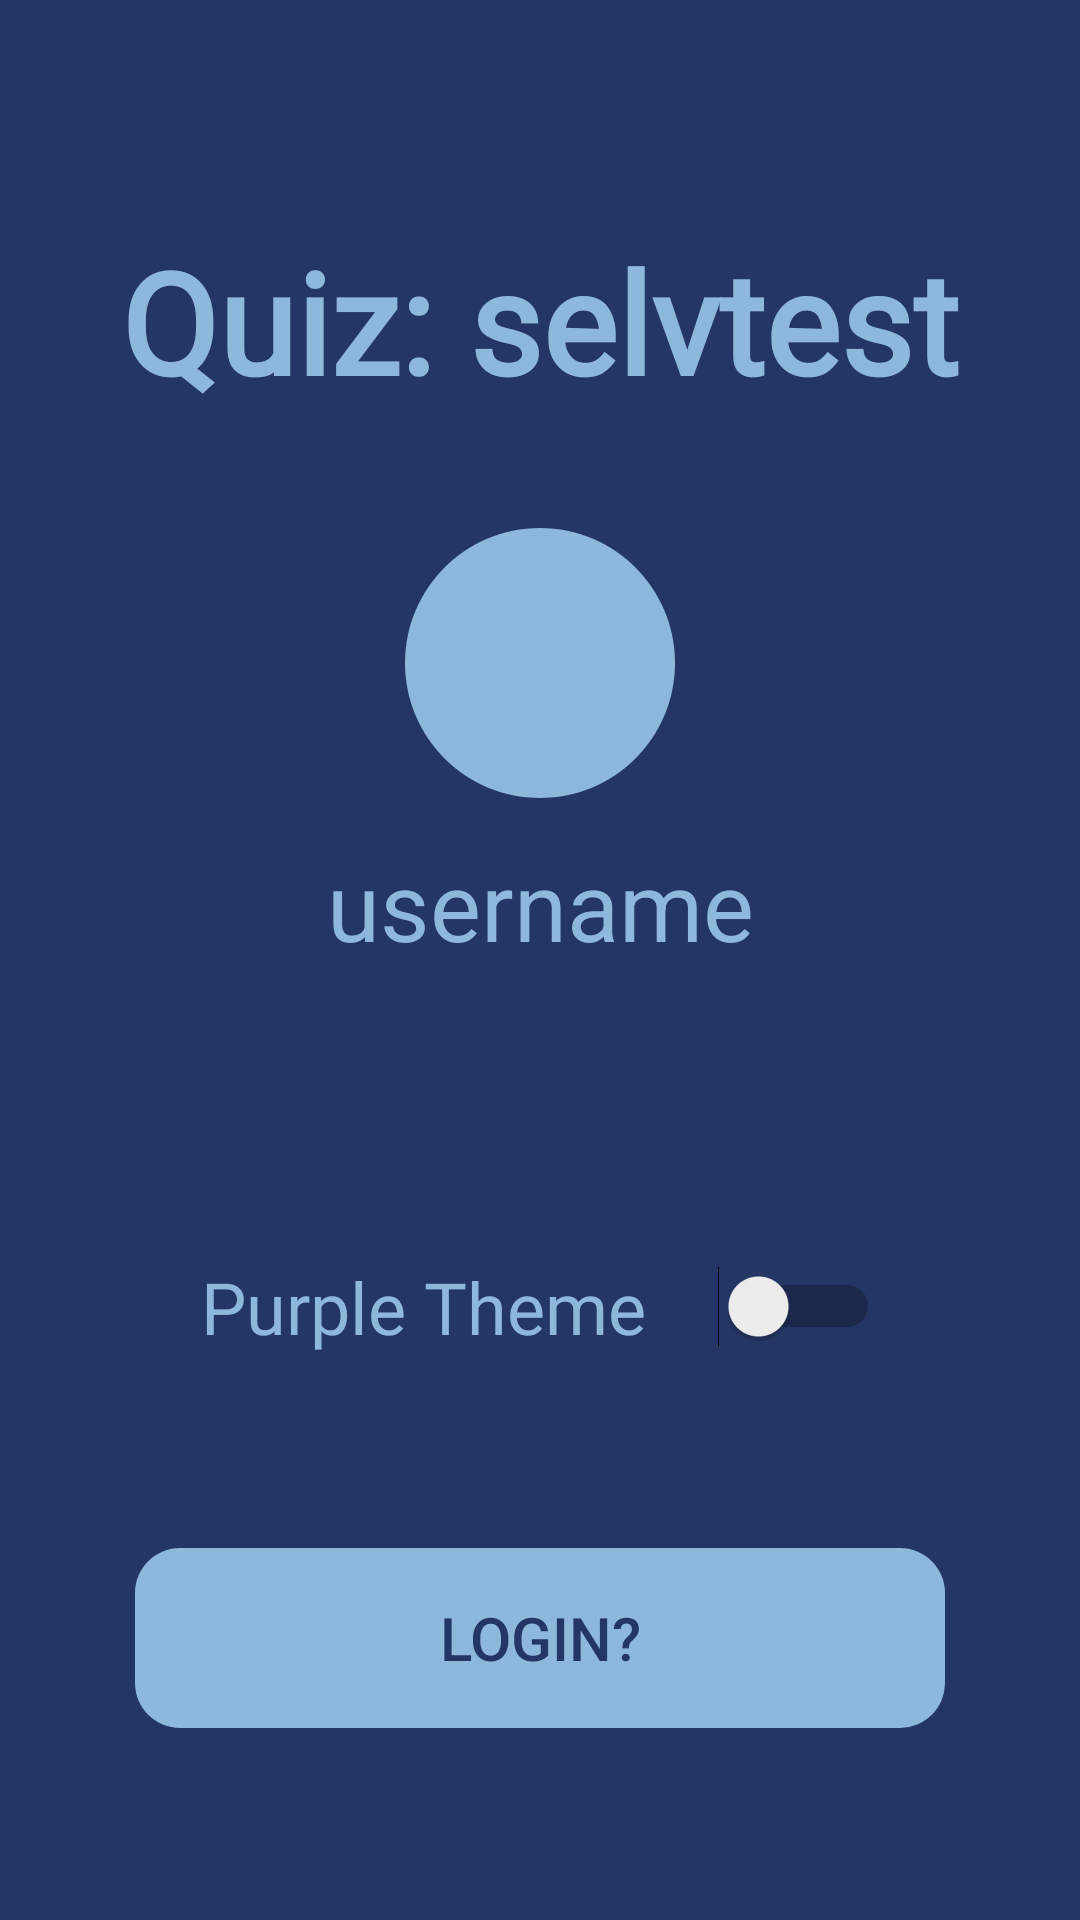

The Android layout XML behind this screen, and the referenced resources:
<!-- AndroidManifest.xml: application theme Theme.App.Blue -->
<!-- res/layout/profile_activity_layout.xml -->
<?xml version="1.0" encoding="utf-8"?>
<androidx.constraintlayout.widget.ConstraintLayout xmlns:android="http://schemas.android.com/apk/res/android"
    xmlns:app="http://schemas.android.com/apk/res-auto"
    xmlns:tools="http://schemas.android.com/tools"
    android:id="@+id/student_log"
    android:layout_width="fill_parent"
    android:layout_height="fill_parent"
    android:background="?attr/background">


    

    <Button
        android:id="@+id/Back_to_login"
        android:layout_width="wrap_content"
        android:layout_height="wrap_content"
        android:background="@drawable/log_in"
        android:backgroundTint="?attr/buttonNormalColor"
        android:text="Login?"
        android:textColor="?attr/buttonTextColor"
        android:textSize="20sp"
        app:layout_constraintBottom_toBottomOf="parent"
        app:layout_constraintEnd_toEndOf="parent"
        app:layout_constraintStart_toStartOf="parent"
        app:layout_constraintTop_toBottomOf="@+id/theme_switch" />

    <TextView
        android:id="@+id/name"
        android:layout_width="319dp"
        android:layout_height="65dp"
        android:fontFamily="@font/quicksand_light"
        android:text="@string/name"
        android:textColor="?attr/questionTextColor"
        android:textStyle="bold"
        android:gravity="center"
        android:textSize="47sp"
        app:layout_constraintBottom_toBottomOf="parent"
        app:layout_constraintEnd_toEndOf="parent"
        app:layout_constraintStart_toStartOf="parent"
        app:layout_constraintTop_toTopOf="parent"
        app:layout_constraintVertical_bias="0.13" />

    
    <View
        android:id="@+id/user_icon"
        android:layout_width="90dp"
        android:layout_height="90dp"
        android:layout_alignParentLeft="true"
        android:layout_alignParentTop="true"
        android:background="@drawable/user_icon"
        app:layout_constraintBottom_toBottomOf="parent"
        app:layout_constraintEnd_toEndOf="parent"
        app:layout_constraintStart_toStartOf="parent"
        app:layout_constraintTop_toTopOf="parent"
        app:layout_constraintVertical_bias="0.32" />

    
    <TextView
        android:id="@+id/username"
        android:layout_width="241dp"
        android:layout_height="71dp"
        android:layout_alignParentLeft="true"
        android:layout_alignParentTop="true"
        android:gravity="center_horizontal|center_vertical"
        android:text="@string/username"
        android:textColor="?attr/questionTextColor"
        android:textSize="32sp"
        app:layout_constraintBottom_toBottomOf="parent"
        app:layout_constraintEnd_toEndOf="parent"
        app:layout_constraintStart_toStartOf="parent"
        app:layout_constraintTop_toBottomOf="@+id/user_icon"
        app:layout_constraintVertical_bias="0.0" />


    

    <Switch
        android:id="@+id/theme_switch"
        android:layout_width="wrap_content"
        android:layout_height="wrap_content"
        android:fontFamily="@font/quicksand_light"
        android:text="Purple Theme    "
        android:textColor="?attr/questionTextColor"
        android:textSize="24sp"
        app:layout_constraintBottom_toBottomOf="parent"
        app:layout_constraintEnd_toEndOf="parent"
        app:layout_constraintStart_toStartOf="parent"
        app:layout_constraintTop_toTopOf="parent"
        app:layout_constraintVertical_bias="0.69" />


</androidx.constraintlayout.widget.ConstraintLayout>
<!-- resources referenced by this layout -->
<resources>
  <!-- drawable log_in (drawable) -->
  <?xml version="1.0" encoding="utf-8"?>
  <shape xmlns:android="http://schemas.android.com/apk/res/android" android:shape="rectangle" >
      <corners
          android:radius="15dp"
          />
      <padding
          android:left="0dp"
          android:top="0dp"
          android:right="0dp"
          android:bottom="0dp"
          />
      <size
          android:width="270dp"
          android:height="60dp"
          />
  </shape>
  <!-- drawable user_icon (drawable) -->
  <?xml version="1.0" encoding="utf-8"?>
  <vector
      xmlns:android="http://schemas.android.com/apk/res/android"
      xmlns:aapt="http://schemas.android.com/aapt"
      android:width="90dp"
      android:height="90dp"
      android:viewportWidth="90"
      android:viewportHeight="90"
      >
  
      <group>
  
          <clip-path
              android:pathData="M90 45C90 69.8528 69.8528 90 45 90C20.1472 90 0 69.8528 0 45C0 20.1472 20.1472 0 45 0C69.8528 0 90 20.1472 90 45Z"
              />
  
          <path
              android:pathData="M0 0V90H90V0"
              android:fillColor="?attr/questionTextColor"
              />
  
      </group>
  
  </vector>
  <string name="name">Quiz: selvtest</string>
  <string name="username">username</string>
  <style name="Theme.App.Blue" parent="baseTheme">
  
          
          <item name="colorPrimary">@color/colorPrimaryDark</item>
          <item name="background">@color/blueBackground</item>
          <item name="colorAccent">@color/colorAccent</item>
          <item name="primaryTextColor">@color/bluePrimary_text</item>
          <item name="buttonTextColor">@color/blueButtonText</item>
          <item name="buttonNormalColor">@color/blueButtonNormal</item>
          <item name="questionTextColor">@color/buttonblue</item>
  
  
  
      </style>
  <style name="baseTheme" parent="Theme.AppCompat.Light.NoActionBar">
          <item name="primaryButtonTheme">
              @style/Widget.AppCompat.Button
          </item>
  
      </style>
  <color name="colorPrimaryDark">#000000</color>
  <color name="blueBackground">#243665</color>
    //blueBackground and blueButtonText #243665
  <color name="colorAccent">#000000</color>
  <color name="bluePrimary_text">#000000</color>
  <color name="blueButtonText">#243665</color>
  <color name="blueButtonNormal">#8DB8DB</color>
    //blueQuestionColor and blueButtonNormal #8DB8DB
  <color name="buttonblue">#8DB8DB</color>
</resources>
